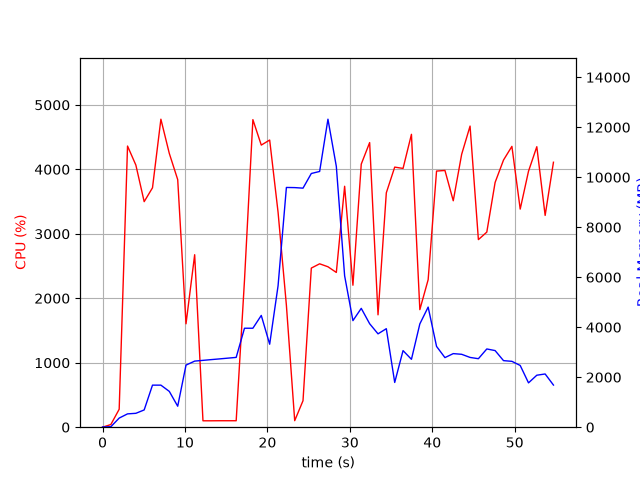

The table this chart was drawn from, first rows:
elapsed_time, nproc, cpu, mem_real, mem_virtual
6.246566772460938e-05, 1, 0.0, 7.781, 3185
1.009, 2, 41.6, 19.55, 119.6
2.018, 1, 278.4, 364.8, 4268
3.032, 1, 4362, 533.2, 4978
4.043, 1, 4066, 555.5, 4994
5.051, 1, 3499, 690.6, 5578
6.06, 1, 3714, 1683, 6858
7.079, 1, 4778, 1683, 6858
8.098, 1, 4247, 1433, 8402
9.118, 1, 3841, 839.4, 9458
10.13, 1, 1604, 2484, 10778
11.18, 1, 2676, 2644, 10976
12.18, 1, 99.3, 2674, 10976
13.19, 1, 99.3, 2704, 10976
14.2, 1, 100.3, 2733, 10976
15.21, 1, 100.2, 2763, 10976
16.21, 1, 100.3, 2793, 10976
17.22, 1, 2280, 3959, 10986
18.24, 1, 4771, 3959, 10986
19.26, 1, 4376, 4471, 10986
20.28, 1, 4455, 3320, 10986
21.29, 1, 3334, 5659, 14403
22.3, 1, 1891, 9591, 19523
23.31, 1, 101.2, 9586, 19523
24.32, 1, 411.0, 9564, 19523
25.33, 1, 2468, 10150, 19603
26.34, 1, 2535, 10232, 19773
27.35, 1, 2489, 12322, 25924
28.36, 1, 2401, 10432, 26230
29.37, 1, 3738, 6056, 26303
30.38, 1, 2202, 4263, 26303
31.39, 1, 4081, 4755, 26303
32.4, 1, 4415, 4140, 26303
33.42, 1, 1743, 3735, 26303
34.43, 1, 3636, 3941, 26351
35.44, 1, 4035, 1790, 26423
36.46, 1, 4014, 3064, 26423
37.48, 1, 4543, 2716, 26423
38.49, 1, 1824, 4134, 26423
39.5, 1, 2288, 4805, 26423
40.52, 1, 3974, 3232, 26423
41.54, 1, 3983, 2784, 26441
42.55, 1, 3513, 2944, 26441
43.57, 1, 4234, 2916, 26441
44.59, 1, 4671, 2791, 26441
45.6, 1, 2910, 2740, 26453
46.62, 1, 3026, 3131, 26453
47.62, 1, 3797, 3065, 26453
48.64, 1, 4144, 2663, 26453
49.66, 1, 4357, 2635, 26453
50.67, 1, 3383, 2470, 26461
51.68, 1, 3971, 1774, 26471
52.68, 1, 4351, 2080, 26471
53.69, 1, 3285, 2129, 26471
54.7, 1, 4110, 1686, 26983
